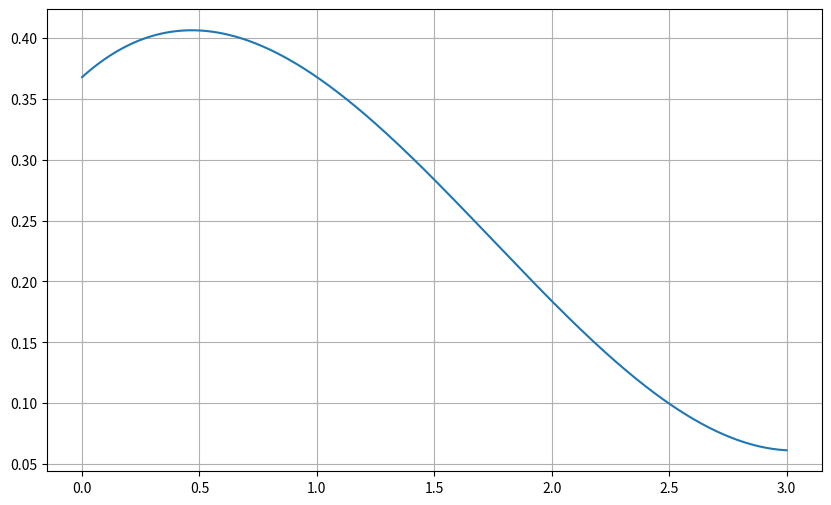

The script that saved this image:
import numpy as np
import matplotlib.pyplot as plt
from scipy.stats import poisson
from scipy.interpolate import make_interp_spline

# 平均値
mu = 1

# ポアソン分布の確率質量関数から確率を計算
x = np.arange(poisson.ppf(0.01, mu), poisson.ppf(0.99, mu))
y = poisson.pmf(x, mu)

# スプライン補間を用いてなめらかな曲線を作る
spline = make_interp_spline(x, y)
x_smooth = np.linspace(x.min(), x.max(), 500)
y_smooth = spline(x_smooth)

plt.figure(figsize=(10,6))
plt.plot(x_smooth, y_smooth, ms=8)
plt.grid(True)
plt.show()
